Run: headless pygame with SDL's dummy video driver; simulated clock (each Clock.tick advances the game by its frame time, no real sleeping); random seed 0; keys injected as events and as key.get_pressed() state; mouse plan: one left click at the window centre at the start of phase 2, then a move to the lower-right quarter at the start of phase 3.
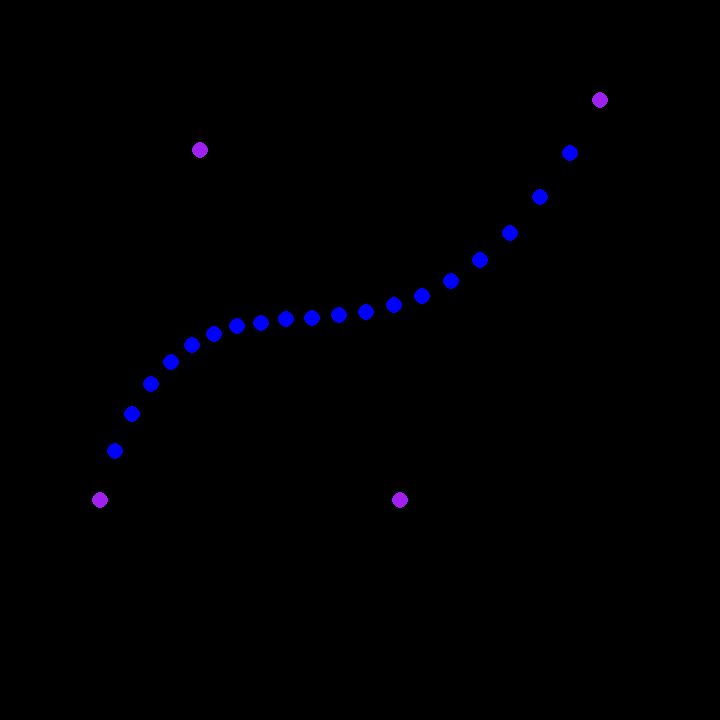
Frame 1 of 4 · flips 1–60 · no input
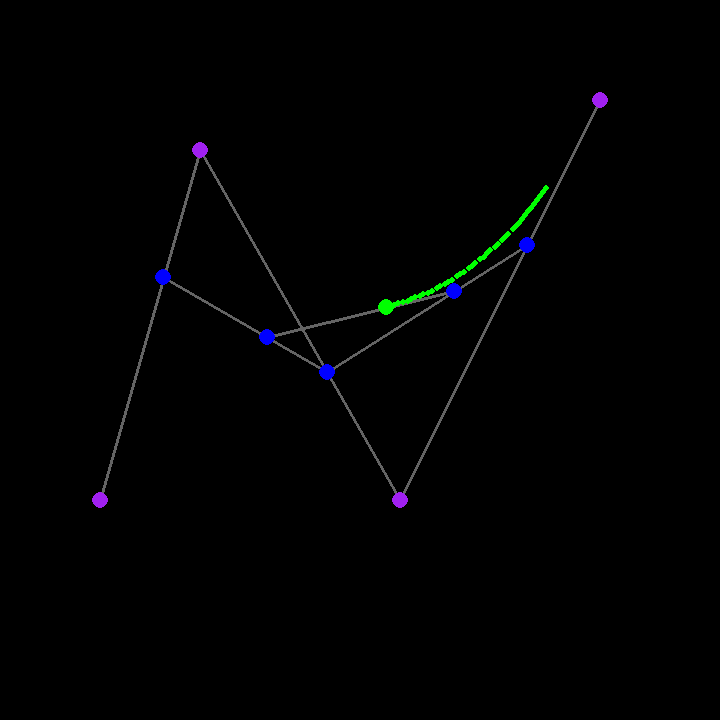
Frame 2 of 4 · flips 61–180 · clicked the window centre · tapped SPACE, RETURN · held RIGHT (→), D
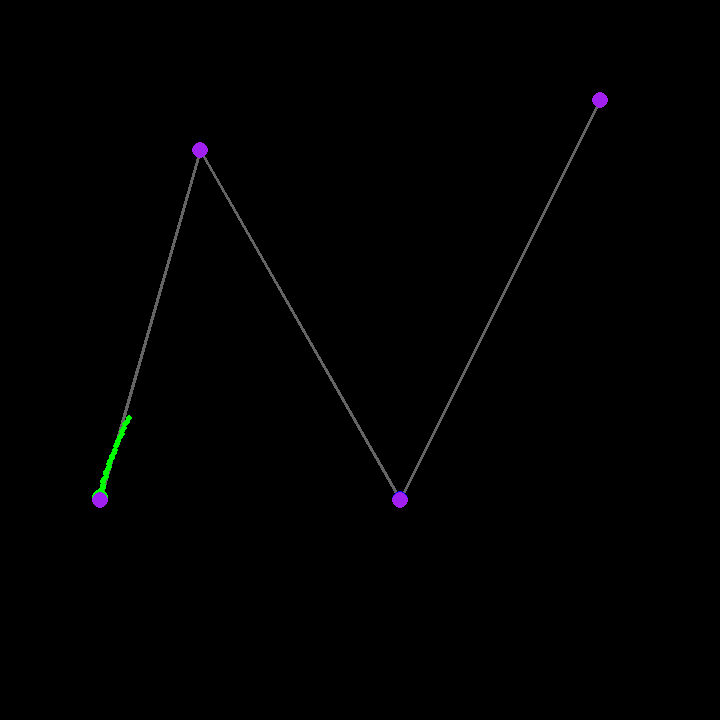
Frame 3 of 4 · flips 181–300 · moved the mouse to the lower-right quarter · held DOWN (↓), S
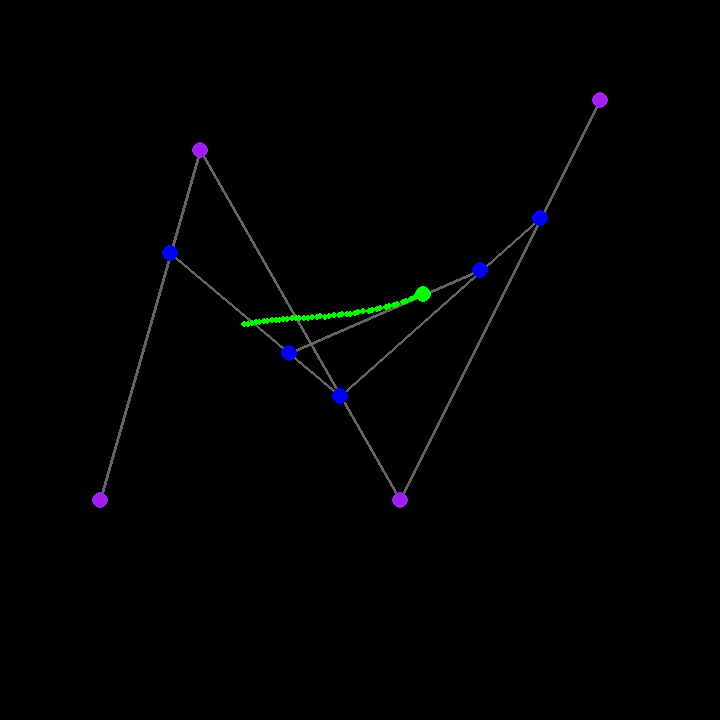
Frame 4 of 4 · flips 301–420 · held LEFT (←), A, UP (↑), W

The pygame program that drew these frames:

# Example file showing a basic pygame "game loop"
import pygame
import math
import enum


class Mode(enum.Enum):
    ANIMATE = enum.auto()
    LINE = enum.auto()


class trail_point:
    def __init__(self, vec: pygame.Vector2, lifetime: float) -> None:
        self.v = vec
        self.l = lifetime


# recursive? pogO
def lerp(c: float, start: int, end: int) -> int:
    assert 0 <= c <= 1
    return math.floor(start + c * (end - start))


def lerp2d(c: float, start: pygame.Vector2, end: pygame.Vector2) -> pygame.Vector2:
    x = lerp(c, start.x, end.x)
    y = lerp(c, start.y, end.y)
    return pygame.Vector2(x, y)


def draw_cubic_bez(pts: list, step: float, color: pygame.Color | str) -> None:
    p = 0
    while p <= 1:
        for i in range(len(pts) - 3):
            a = lerp2d(p, pts[i], pts[i + 1])
            b = lerp2d(p, pts[i + 1], pts[i + 2])
            c = lerp2d(p, pts[i + 2], pts[i + 3])

            ab = lerp2d(p, a, b)
            bc = lerp2d(p, b, c)

            pt = lerp2d(p, ab, bc)
            pygame.draw.circle(screen, color, pt, UI_POINT_SIZE)
            p += step


def animate_cubic_bez(pts: list, p: float, color: pygame.Color | str) -> None:
    for i in range(len(pts) - 1):
        pygame.draw.line(screen, UI_LINE_COLOR, pts[i], pts[i + 1], UI_LINE_WIDTH)

    for i in range(len(pts) - 3):

        a = lerp2d(p, pts[i], pts[i + 1])
        b = lerp2d(p, pts[i + 1], pts[i + 2])
        c = lerp2d(p, pts[i + 2], pts[i + 3])

        pygame.draw.line(screen, UI_LINE_COLOR, a, b, UI_LINE_WIDTH)
        pygame.draw.line(screen, UI_LINE_COLOR, b, c, UI_LINE_WIDTH)

        pygame.draw.circle(screen, UI_ACCENT_COLOR, a, UI_POINT_SIZE)
        pygame.draw.circle(screen, UI_ACCENT_COLOR, b, UI_POINT_SIZE)
        pygame.draw.circle(screen, UI_ACCENT_COLOR, c, UI_POINT_SIZE)

        ab = lerp2d(p, a, b)
        bc = lerp2d(p, b, c)

        pygame.draw.line(screen, UI_LINE_COLOR, ab, bc, UI_LINE_WIDTH)

        pygame.draw.circle(screen, UI_ACCENT_COLOR, ab, UI_POINT_SIZE)
        pygame.draw.circle(screen, UI_ACCENT_COLOR, bc, UI_POINT_SIZE)

        pt = lerp2d(p, ab, bc)
        pygame.draw.circle(screen, color, pt, UI_POINT_SIZE)
        if UI_TRAIL_LIFETIME > 0:

            trail.append(trail_point(pt, UI_TRAIL_LIFETIME))


# pygame setup
pygame.init()
screen = pygame.display.set_mode((720, 720))
clock = pygame.time.Clock()
running = True
mode = Mode.LINE
dragging = False
dragged = -1

dt = 0
t = 0
points = [
    pygame.Vector2(100, 500),
    pygame.Vector2(200, 150),
    pygame.Vector2(400, 500),
    pygame.Vector2(600, 100),
]
trail = []

UI_POINT_SIZE = 8
UI_POINT_COLOR = "purple"
UI_ACCENT_COLOR = "blue"
UI_LINE_COLOR = pygame.Color(100, 100, 100)
UI_LINE_WIDTH = 3
UI_TRAIL_COLOR = "green"
UI_TRAIL_LIFETIME = 0.7
UI_TRAIL_SIZE = 3


while running:
    e = pygame.event.get()
    for event in e:
        if event.type == pygame.QUIT:
            running = False

    screen.fill("black")
    # RENDER YOUR GAME HERE

    for event in e:
        if event.type == pygame.KEYDOWN:
            if event.key == pygame.K_SPACE:
                trail = []
                if mode == Mode.LINE:
                    mode = Mode.ANIMATE
                elif mode == Mode.ANIMATE:
                    mode = Mode.LINE

        if event.type == pygame.MOUSEBUTTONUP:
            dragging = False

        if event.type == pygame.MOUSEBUTTONDOWN:
            for i, p in enumerate(points):
                m_pos = pygame.Vector2(event.pos)
                distance = m_pos.distance_to(p)
                if distance <= UI_POINT_SIZE:
                    dragging = True
                    dragged = i
                    points[i] = m_pos

    if pygame.mouse.get_pressed()[0]:
        # check for dragging
        if dragging:
            m_pos = pygame.Vector2(pygame.mouse.get_pos())
            points[dragged] = m_pos

    if mode == mode.LINE:
        draw_cubic_bez(points, 0.05, UI_ACCENT_COLOR)
    elif mode == mode.ANIMATE:
        c = 0.5 * (math.sin(t) + 1)
        animate_cubic_bez(points, c, "green")

    for i, p in enumerate(trail):
        if p.l <= 0:
            trail.pop(i)
        else:
            pygame.draw.circle(screen, UI_TRAIL_COLOR, p.v, UI_TRAIL_SIZE)
            p.l -= dt

    for p in points:
        pygame.draw.circle(screen, UI_POINT_COLOR, p, UI_POINT_SIZE)

    # flip() the display to put your work on screen
    pygame.display.flip()

    dt = clock.tick(60) / 1000  # limits FPS to 60
    t += dt

pygame.quit()
